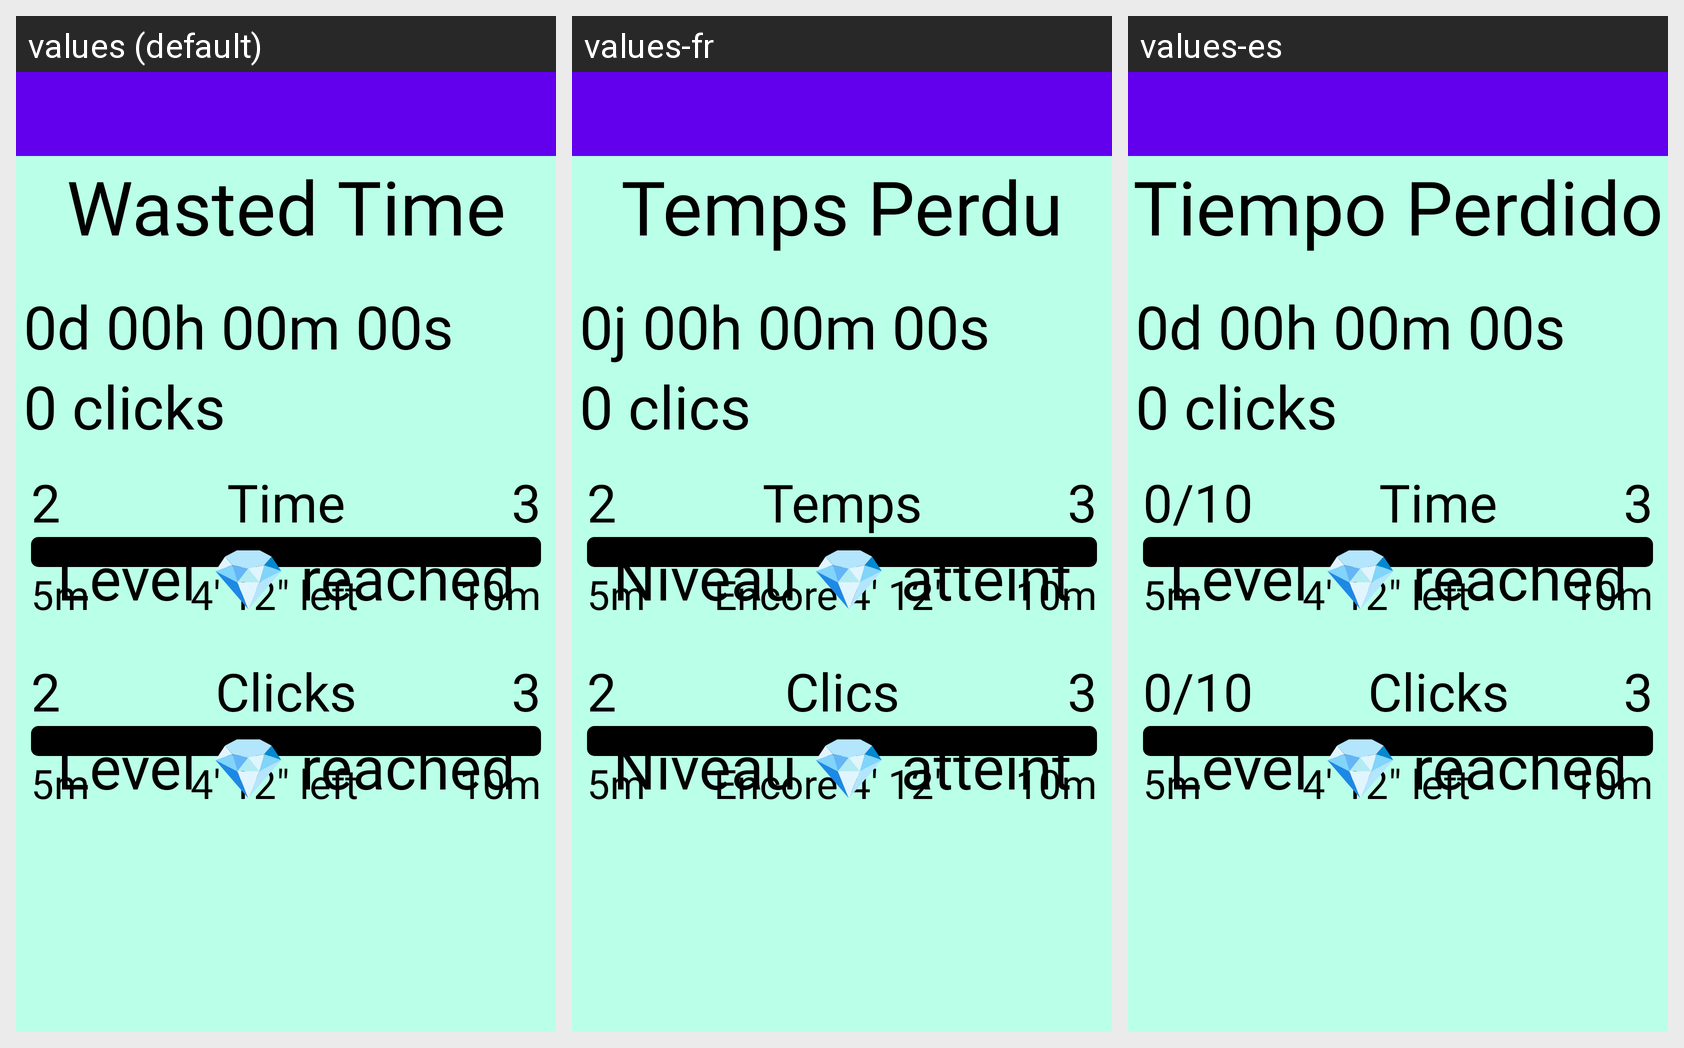

Here is an Android app screen in its default locale and in the app's own translations. Write out the translated-string differences for the strings that appear on this screen.
Android screen res/layout/activity_main.xml rendered under 3 locales, left to right: values (default), values-fr, values-es. Device: Nexus 5 (rendered at 1080×1920; each locale shown at half size, 540×960, under a caption strip naming it); theme Theme.
Strings drawn on this screen, with the default value and each locale's value (text and hints the layout hard-codes, and strings that could not be matched under every locale, appear in the picture but are not listed):

app_name
  values: Wasted Time
  values-fr: Temps Perdu
  values-es: Tiempo Perdido

example_time
  values: 0d 00h 00m 00s
  values-fr: 0j 00h 00m 00s
  values-es: 0d 00h 00m 00s

example_level
  values: 2
  values-fr: 2
  values-es: 0/10

example_nextLevel
  values: 3
  values-fr: 3
  values-es: 3  [not translated; the default value is used]

time_progress_title
  values: Time
  values-fr: Temps
  values-es: Time  [not translated; the default value is used]

example_level_goal
  values: 5m
  values-fr: 5m
  values-es: 5m  [not translated; the default value is used]

example_nextLevel_goal
  values: 10m
  values-fr: 10m
  values-es: 10m  [not translated; the default value is used]

example_timeLeft
  values: 4' 12" left
  values-fr: Encore 4' 12"
  values-es: 4' 12" left  [not translated; the default value is used]

congratulations
  values: Level 💎 reached
  values-fr: Niveau 💎 atteint
  values-es: Level 💎 reached  [not translated; the default value is used]

example_clicks
  values: 0 clicks
  values-fr: 0 clics
  values-es: 0 clicks  [not translated; the default value is used]

clicks_progress_title
  values: Clicks
  values-fr: Clics
  values-es: Clicks  [not translated; the default value is used]
